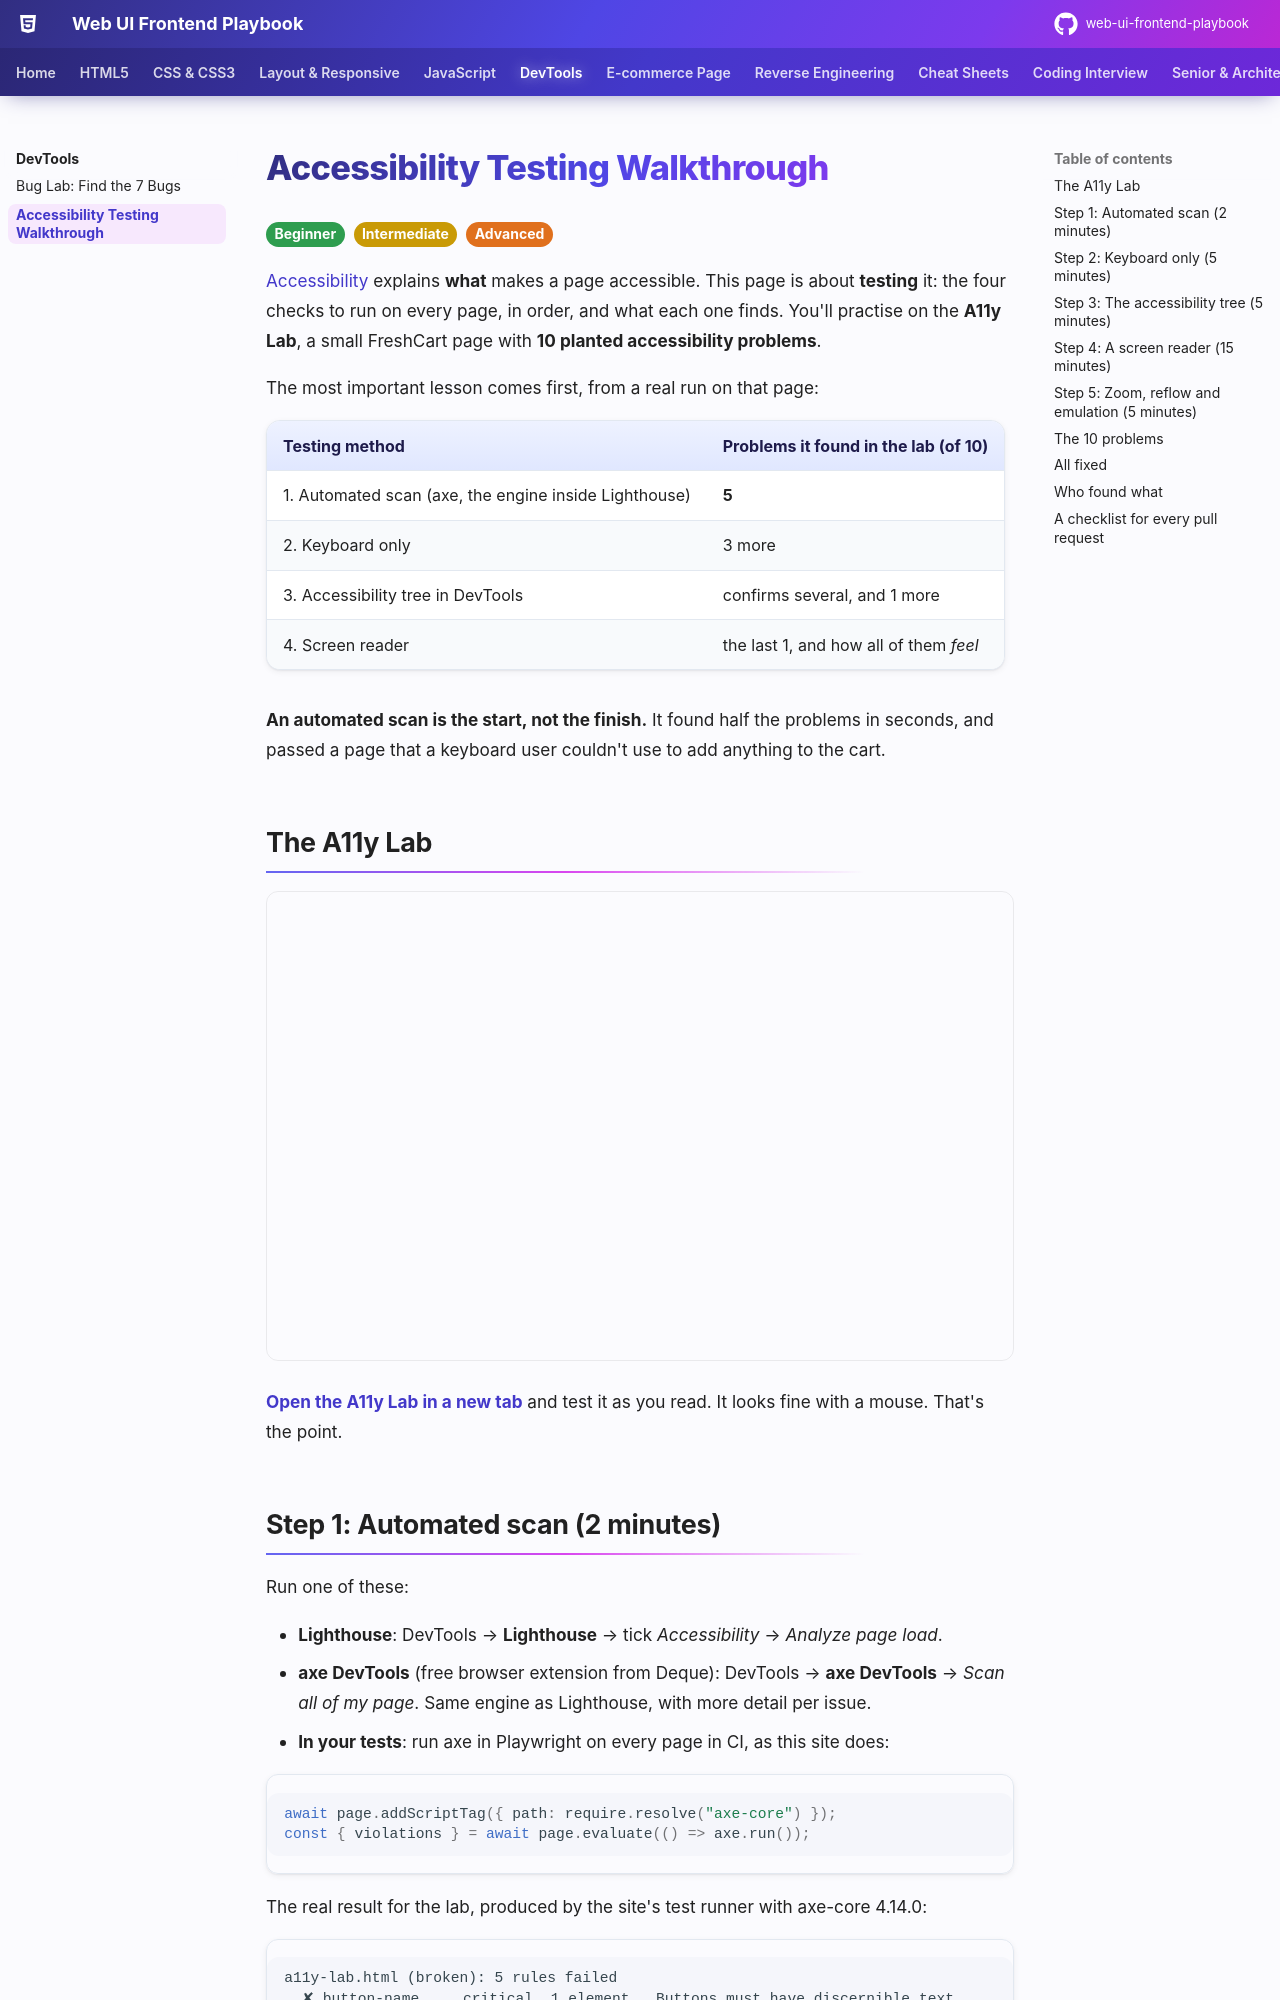

repository: khiruashish/web-ui-frontend-playbook · page: devtools/accessibility-testing/index.html · generator: mkdocs

# Accessibility Testing Walkthrough

<span class="lvl lvl-1">Beginner</span> <span class="lvl lvl-2">Intermediate</span> <span class="lvl lvl-3">Advanced</span>

[Accessibility](../career/accessibility.md) explains **what** makes a page accessible. This page is about **testing** it: the
four checks to run on every page, in order, and what each one finds. You'll practise on the **A11y Lab**, a small FreshCart page
with **10 planted accessibility problems**.

The most important lesson comes first, from a real run on that page:

| Testing method | Problems it found in the lab (of 10) |
|---|---|
| 1. Automated scan (axe, the engine inside Lighthouse) | **5** |
| 2. Keyboard only | 3 more |
| 3. Accessibility tree in DevTools | confirms several, and 1 more |
| 4. Screen reader | the last 1, and how all of them *feel* |

**An automated scan is the start, not the finish.** It found half the problems in seconds, and passed a page that a keyboard user
couldn't use to add anything to the cart.

## The A11y Lab

<iframe src="../demos/a11y-lab.html" title="A11y lab: the page with 10 accessibility problems" style="width:100%;height:470px;border:1px solid var(--md-default-fg-color--lightest);border-radius:12px" loading="lazy"></iframe>

**[Open the A11y Lab in a new tab](demos/a11y-lab.html){ target=_blank }** and test it as you read. It looks fine with a mouse.
That's the point.

## Step 1: Automated scan (2 minutes)

Run one of these:

* **Lighthouse**: DevTools → **Lighthouse** → tick *Accessibility* → *Analyze page load*.
* **axe DevTools** (free browser extension from Deque): DevTools → **axe DevTools** → *Scan all of my page*. Same engine as
  Lighthouse, with more detail per issue.
* **In your tests**: run axe in Playwright on every page in CI, as this site does:

```js
await page.addScriptTag({ path: require.resolve("axe-core") });
const { violations } = await page.evaluate(() => axe.run());
```

The real result for the lab, produced by the site's test runner with axe-core 4.14.0:

```text
--8<-- "coding-interview/outputs/a11y-axe-broken.txt"
```

Every one of these is a real problem: A1, A2, A3, A8 and A10 below. But look at what it **didn't** report: nothing about the ADD
control, the focus ring, the dialog, the search label or the cart count. Automated tools can only check what can be decided from
the code. Whether something is *usable* needs a person.

!!! tip "Check contrast by hand, too"
    In **Elements**, select the text, then click the colour swatch next to `color` in **Styles**. The colour picker shows the
    **contrast ratio** with ✓/✗ for AA (4.5 : 1 for normal text) and AAA. Drag the colour until it passes.
